Photos from the image-classification dataset "oil_palm_fruit" in the GitHub repository Hartinidamanik/OilPalm_Research. Its 4 classes are: overripe, ripe, underripe, unripe.

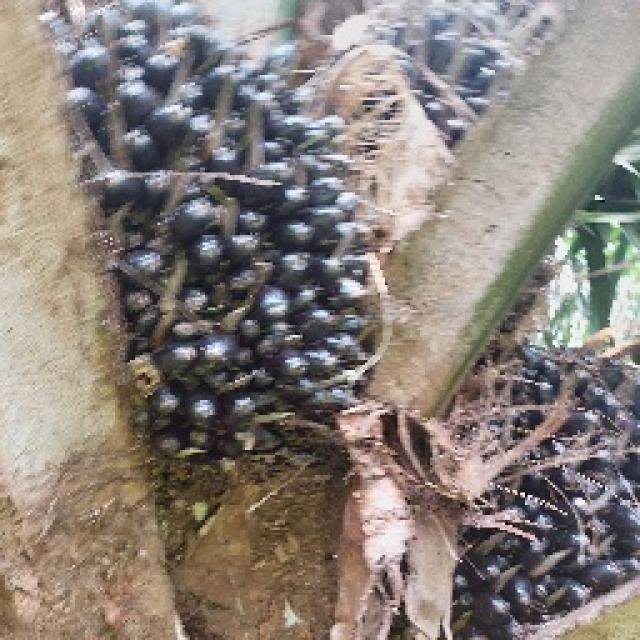
Label: unripe

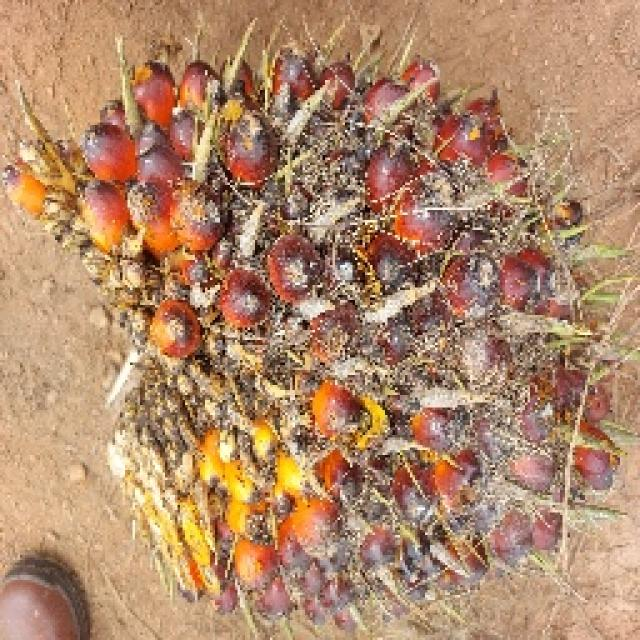
Label: underripe

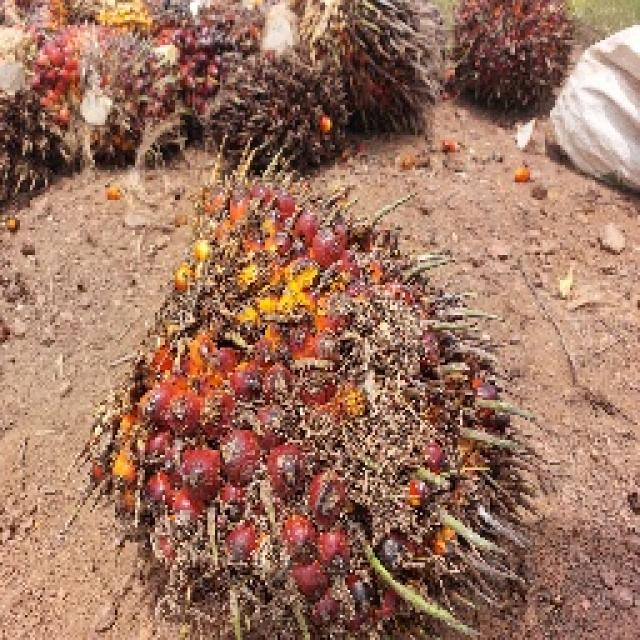
Label: underripe

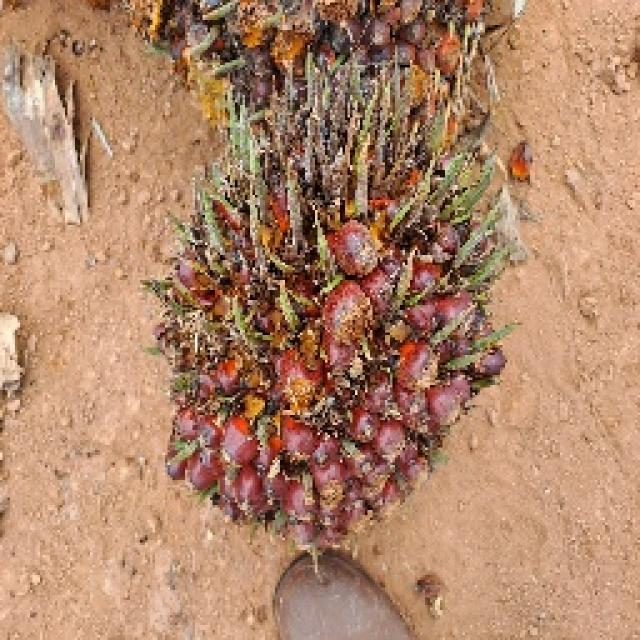
Label: ripe

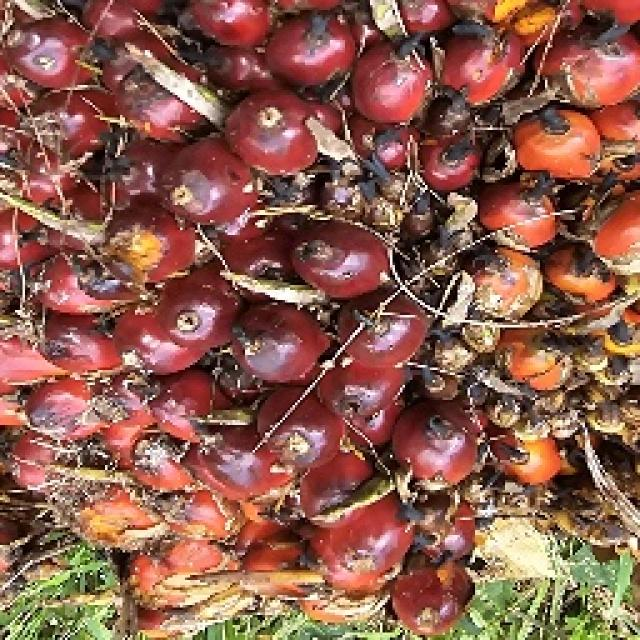
Label: ripe

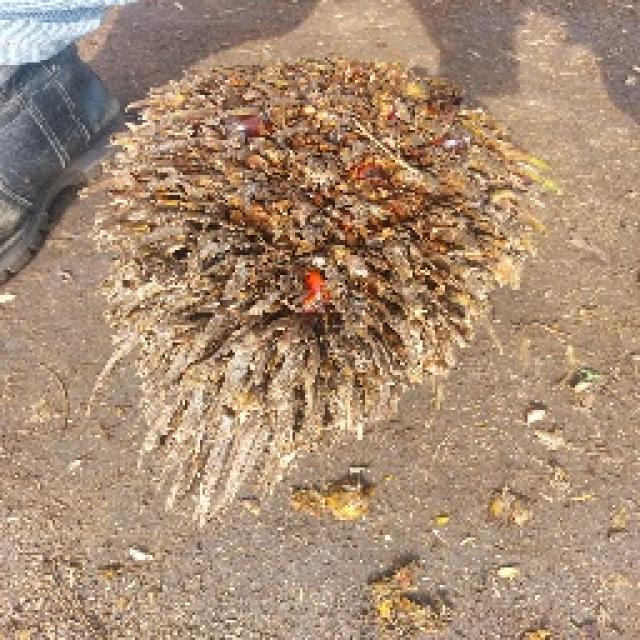
Label: overripe
